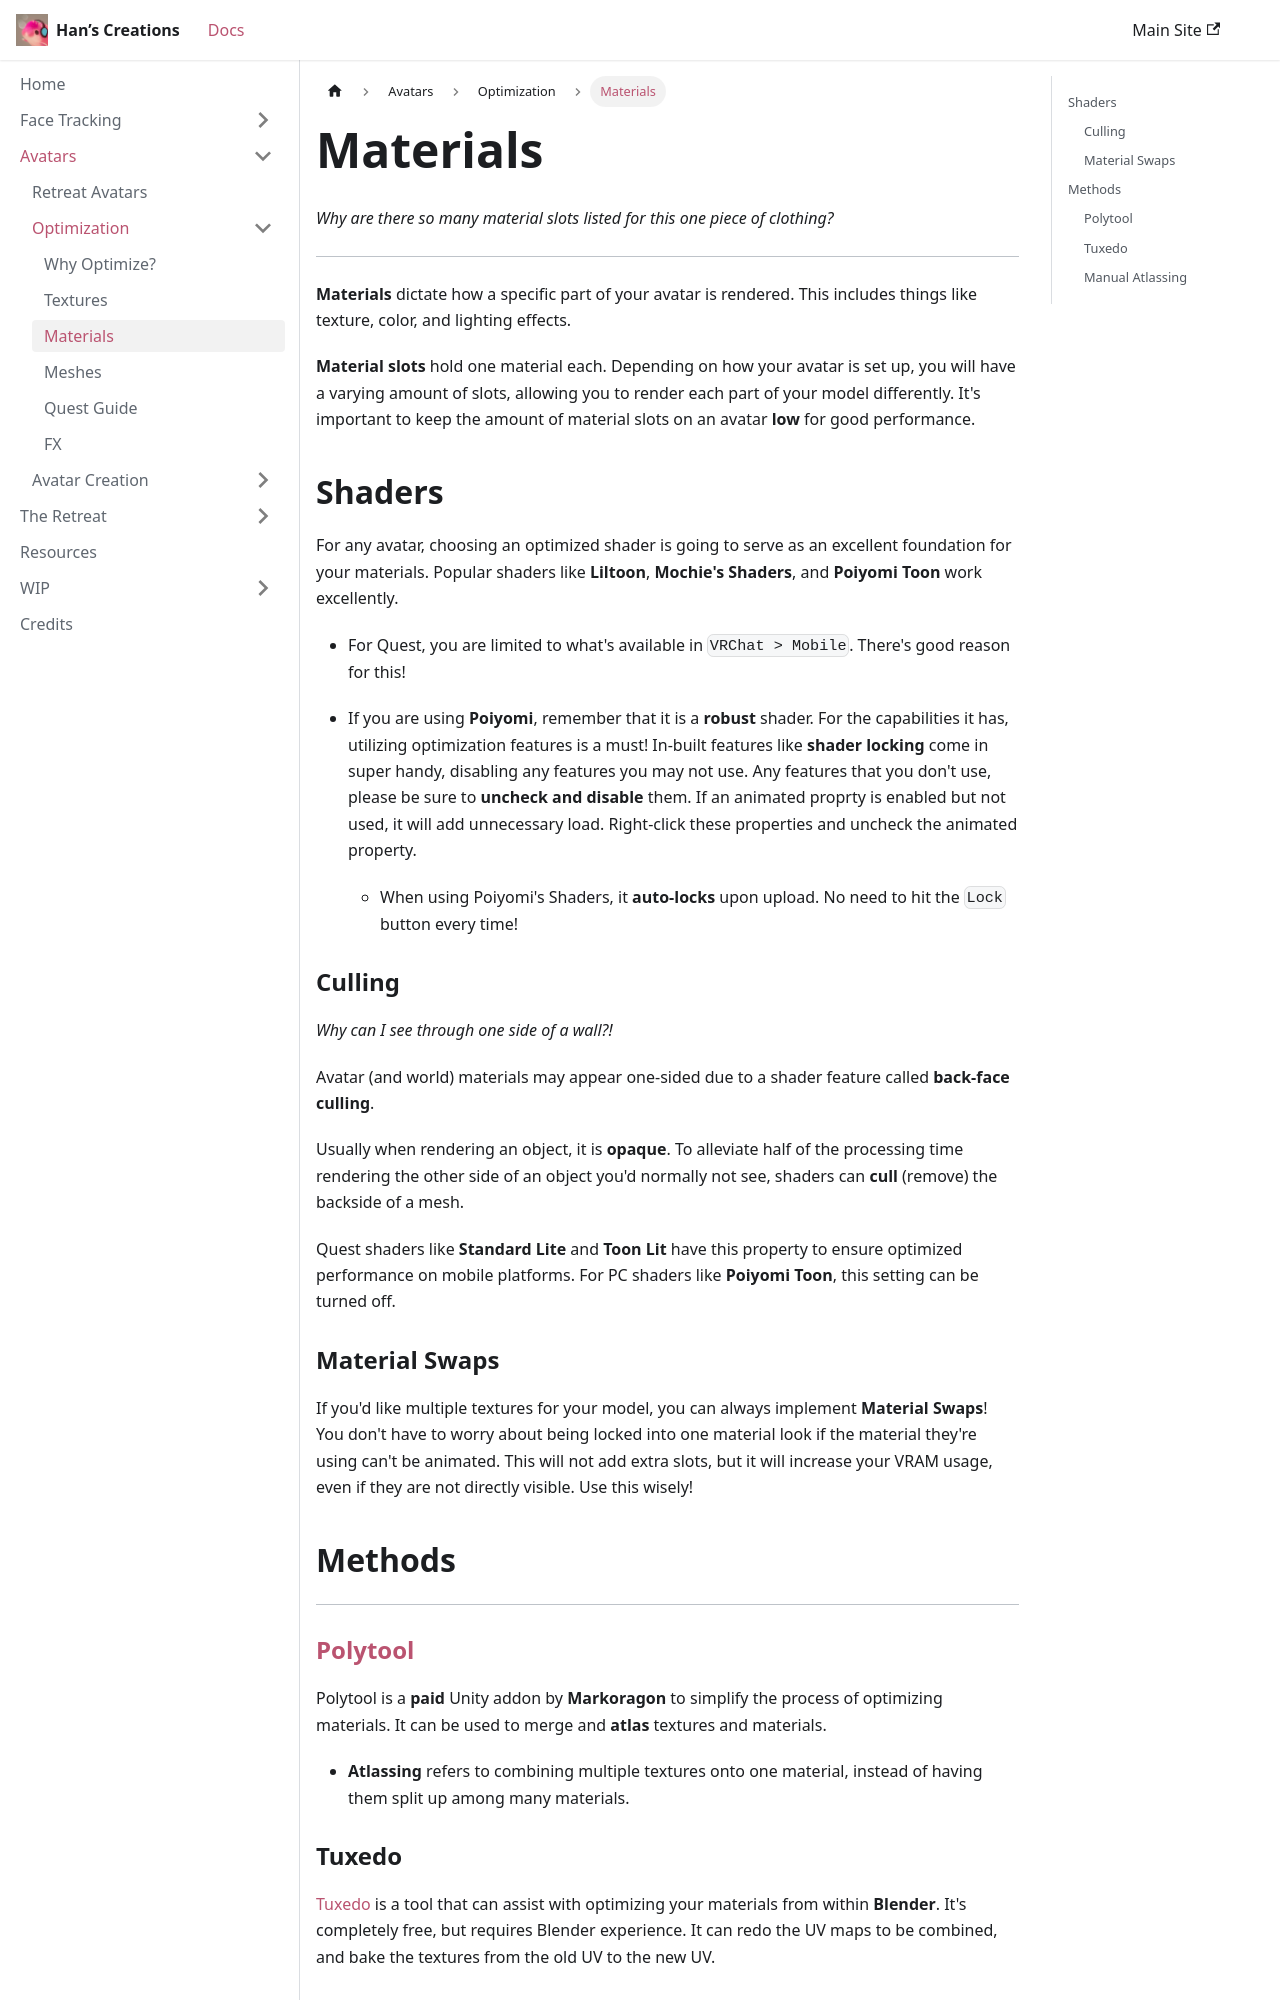

repository: hantnor/HanDocs · page: docs/Avatars/Optimization/Materials/index.html · generator: docusaurus

---
sidebar_position: 3
---

*Why are there so many material slots listed for this one piece of clothing?*

<hr/>

**Materials** dictate how a specific part of your avatar is rendered. This includes things like texture, color, and lighting effects.

**Material slots** hold one material each. Depending on how your avatar is set up, you will have a varying amount of slots, allowing you to render each part of your model differently. It's important to keep the amount of material slots on an avatar **low** for good performance.

## Shaders

For any avatar, choosing an optimized shader is going to serve as an excellent foundation for your materials. Popular shaders like **Liltoon**, **Mochie's Shaders**, and **Poiyomi Toon** work excellently.
- For Quest, you are limited to what's available in `VRChat > Mobile`. There's good reason for this!

- If you are using **Poiyomi**, remember that it is a **robust** shader. For the capabilities it has, utilizing optimization features is a must! In-built features like **shader locking** come in super handy, disabling any features you may not use. Any features that you don't use, please be sure to **uncheck and disable** them. If an animated proprty is enabled but not used, it will add unnecessary load. Right-click these properties and uncheck the animated property.

    - When using Poiyomi's Shaders, it **auto-locks** upon upload. No need to hit the `Lock` button every time!

### Culling

*Why can I see through one side of a wall?!*

Avatar (and world) materials may appear one-sided due to a shader feature called **back-face culling**. 

Usually when rendering an object, it is **opaque**. To alleviate half of the processing time rendering the other side of an object you'd normally not see, shaders can **cull** (remove) the backside of a mesh. 

Quest shaders like **Standard Lite** and **Toon Lit** have this property to ensure optimized performance on mobile platforms. For PC shaders like **Poiyomi Toon**, this setting can be turned off.

### Material Swaps

If you'd like multiple textures for your model, you can always implement **Material Swaps**! You don't have to worry about being locked into one material look if the material they're using can't be animated. This will not add extra slots, but it will increase your VRAM usage, even if they are not directly visible. Use this wisely!

## Methods

<hr/>
